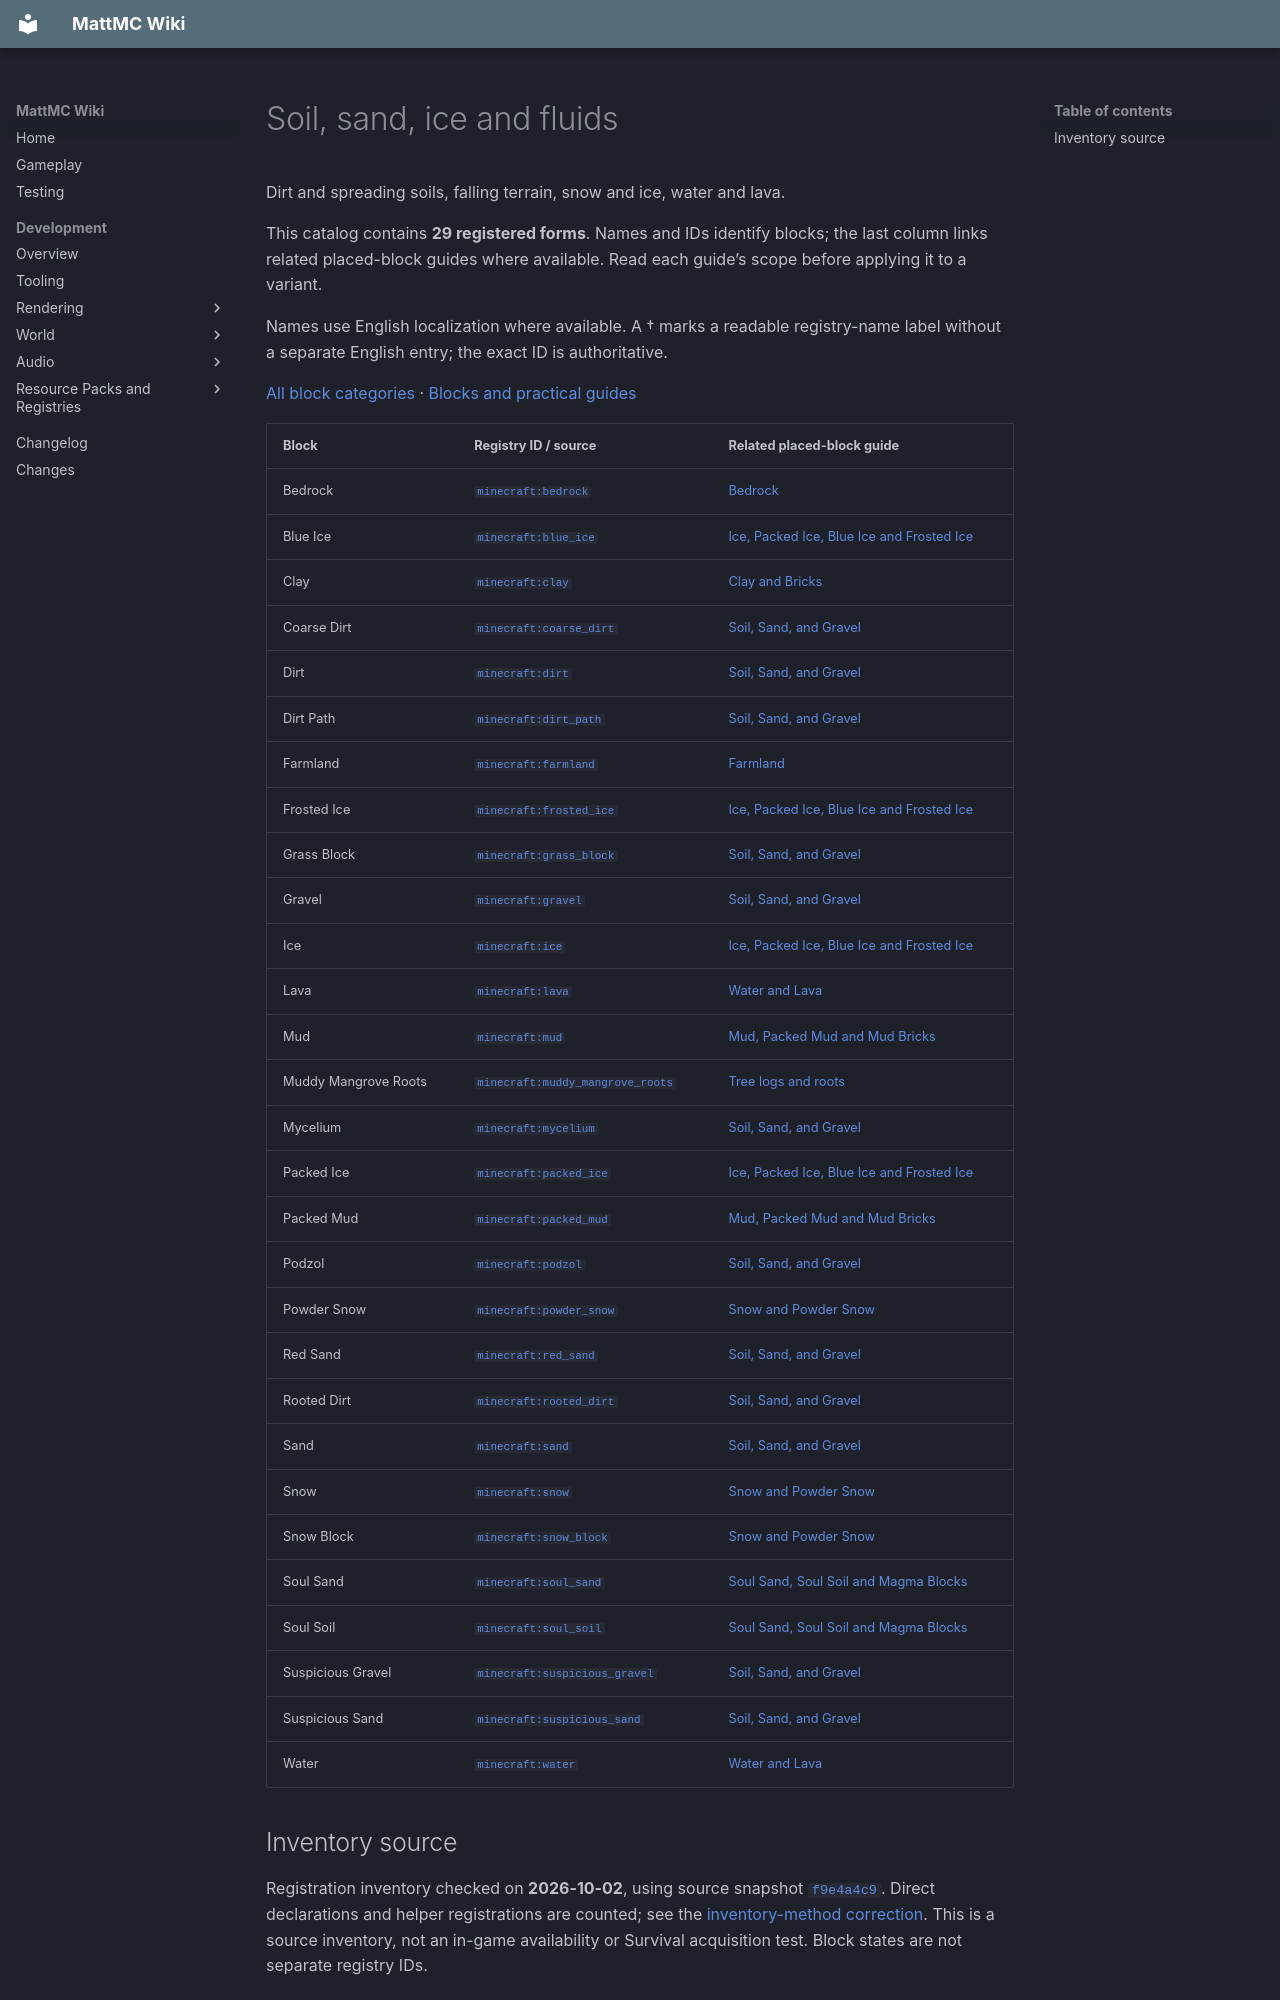

repository: HungLo2020/MattMC · page: gameplay/blocks/catalog/terrain/index.html · generator: mkdocs

# Soil, sand, ice and fluids

Dirt and spreading soils, falling terrain, snow and ice, water and lava.

This catalog contains **29 registered forms**. Names and IDs identify blocks; the last column links related placed-block guides where available. Read each guide’s scope before applying it to a variant.

Names use English localization where available. A † marks a readable registry-name label without a separate English entry; the exact ID is authoritative.

[All block categories](index.md) · [Blocks and practical guides](../Blocks.md)

| Block | Registry ID / source | Related placed-block guide |
| --- | --- | --- |
| Bedrock | [`minecraft:bedrock`](https://github.com/HungLo2020/MattMC/blob/c87803e75d339e5d643ca812efc70a6def06a401/src/main/java/net/minecraft/world/level/block/Blocks.java#L276) | [Bedrock](../Bedrock.md) |
| Blue Ice | [`minecraft:blue_ice`](https://github.com/HungLo2020/MattMC/blob/c87803e75d339e5d643ca812efc70a6def06a401/src/main/java/net/minecraft/world/level/block/Blocks.java#L5175) | [Ice, Packed Ice, Blue Ice and Frosted Ice](../Ice.md#registered-ice-blocks) |
| Clay | [`minecraft:clay`](https://github.com/HungLo2020/MattMC/blob/c87803e75d339e5d643ca812efc70a6def06a401/src/main/java/net/minecraft/world/level/block/Blocks.java#L1962) | [Clay and Bricks](../ClayAndBricks.md) |
| Coarse Dirt | [`minecraft:coarse_dirt`](https://github.com/HungLo2020/MattMC/blob/c87803e75d339e5d643ca812efc70a6def06a401/src/main/java/net/minecraft/world/level/block/Blocks.java#L131) | [Soil, Sand, and Gravel](../SoilSandAndGravel.md#coarse-dirt-recipe) |
| Dirt | [`minecraft:dirt`](https://github.com/HungLo2020/MattMC/blob/c87803e75d339e5d643ca812efc70a6def06a401/src/main/java/net/minecraft/world/level/block/Blocks.java#L130) | [Soil, Sand, and Gravel](../SoilSandAndGravel.md#crafting-and-converting-soils) |
| Dirt Path | [`minecraft:dirt_path`](https://github.com/HungLo2020/MattMC/blob/c87803e75d339e5d643ca812efc70a6def06a401/src/main/java/net/minecraft/world/level/block/Blocks.java#L4281) | [Soil, Sand, and Gravel](../SoilSandAndGravel.md#dirt-path-placement-and-cover) |
| Farmland | [`minecraft:farmland`](https://github.com/HungLo2020/MattMC/blob/c87803e75d339e5d643ca812efc70a6def06a401/src/main/java/net/minecraft/world/level/block/Blocks.java#L1281) | [Farmland](../Farmland.md) |
| Frosted Ice | [`minecraft:frosted_ice`](https://github.com/HungLo2020/MattMC/blob/c87803e75d339e5d643ca812efc70a6def06a401/src/main/java/net/minecraft/world/level/block/Blocks.java#L4307) | [Ice, Packed Ice, Blue Ice and Frosted Ice](../Ice.md#frosted-ice-and-frost-walker) |
| Grass Block | [`minecraft:grass_block`](https://github.com/HungLo2020/MattMC/blob/c87803e75d339e5d643ca812efc70a6def06a401/src/main/java/net/minecraft/world/level/block/Blocks.java#L127) | [Soil, Sand, and Gravel](../SoilSandAndGravel.md#grass-block-and-mycelium) |
| Gravel | [`minecraft:gravel`](https://github.com/HungLo2020/MattMC/blob/c87803e75d339e5d643ca812efc70a6def06a401/src/main/java/net/minecraft/world/level/block/Blocks.java#L333) | [Soil, Sand, and Gravel](../SoilSandAndGravel.md#gravel-and-flint) |
| Ice | [`minecraft:ice`](https://github.com/HungLo2020/MattMC/blob/c87803e75d339e5d643ca812efc70a6def06a401/src/main/java/net/minecraft/world/level/block/Blocks.java#L1930) | [Ice, Packed Ice, Blue Ice and Frosted Ice](../Ice.md#ordinary-ice-melting-and-breaking) |
| Lava | [`minecraft:lava`](https://github.com/HungLo2020/MattMC/blob/c87803e75d339e5d643ca812efc70a6def06a401/src/main/java/net/minecraft/world/level/block/Blocks.java#L298) | [Water and Lava](../WaterAndLava.md) |
| Mud | [`minecraft:mud`](https://github.com/HungLo2020/MattMC/blob/c87803e75d339e5d643ca812efc70a6def06a401/src/main/java/net/minecraft/world/level/block/Blocks.java#L6652) | [Mud, Packed Mud and Mud Bricks](../MudAndMudBricks.md#mud) |
| Muddy Mangrove Roots | [`minecraft:muddy_mangrove_roots`](https://github.com/HungLo2020/MattMC/blob/c87803e75d339e5d643ca812efc70a6def06a401/src/main/java/net/minecraft/world/level/block/Blocks.java#L417) | [Tree logs and roots](../TreeLogsAndRoots.md#muddy-mangrove-roots) |
| Mycelium | [`minecraft:mycelium`](https://github.com/HungLo2020/MattMC/blob/c87803e75d339e5d643ca812efc70a6def06a401/src/main/java/net/minecraft/world/level/block/Blocks.java#L2440) | [Soil, Sand, and Gravel](../SoilSandAndGravel.md#grass-block-and-mycelium) |
| Packed Ice | [`minecraft:packed_ice`](https://github.com/HungLo2020/MattMC/blob/c87803e75d339e5d643ca812efc70a6def06a401/src/main/java/net/minecraft/world/level/block/Blocks.java#L3282) | [Ice, Packed Ice, Blue Ice and Frosted Ice](../Ice.md#registered-ice-blocks) |
| Packed Mud | [`minecraft:packed_mud`](https://github.com/HungLo2020/MattMC/blob/c87803e75d339e5d643ca812efc70a6def06a401/src/main/java/net/minecraft/world/level/block/Blocks.java#L2264) | [Mud, Packed Mud and Mud Bricks](../MudAndMudBricks.md#packed-mud) |
| Podzol | [`minecraft:podzol`](https://github.com/HungLo2020/MattMC/blob/c87803e75d339e5d643ca812efc70a6def06a401/src/main/java/net/minecraft/world/level/block/Blocks.java#L132) | [Soil, Sand, and Gravel](../SoilSandAndGravel.md#podzol-and-mushroom-support) |
| Powder Snow | [`minecraft:powder_snow`](https://github.com/HungLo2020/MattMC/blob/c87803e75d339e5d643ca812efc70a6def06a401/src/main/java/net/minecraft/world/level/block/Blocks.java#L6051) | [Snow and Powder Snow](../Snow.md#powder-snow-buckets-and-collision) |
| Red Sand | [`minecraft:red_sand`](https://github.com/HungLo2020/MattMC/blob/c87803e75d339e5d643ca812efc70a6def06a401/src/main/java/net/minecraft/world/level/block/Blocks.java#L328) | [Soil, Sand, and Gravel](../SoilSandAndGravel.md#sand-red-sand-and-gravel-falling) |
| Rooted Dirt | [`minecraft:rooted_dirt`](https://github.com/HungLo2020/MattMC/blob/c87803e75d339e5d643ca812efc70a6def06a401/src/main/java/net/minecraft/world/level/block/Blocks.java#L6649) | [Soil, Sand, and Gravel](../SoilSandAndGravel.md#rooted-dirt-and-hanging-roots) |
| Sand | [`minecraft:sand`](https://github.com/HungLo2020/MattMC/blob/c87803e75d339e5d643ca812efc70a6def06a401/src/main/java/net/minecraft/world/level/block/Blocks.java#L313) | [Soil, Sand, and Gravel](../SoilSandAndGravel.md#sand-red-sand-and-gravel-falling) |
| Snow | [`minecraft:snow`](https://github.com/HungLo2020/MattMC/blob/c87803e75d339e5d643ca812efc70a6def06a401/src/main/java/net/minecraft/world/level/block/Blocks.java#L1916) | [Snow and Powder Snow](../Snow.md#placing-layers-and-keeping-their-support) |
| Snow Block | [`minecraft:snow_block`](https://github.com/HungLo2020/MattMC/blob/c87803e75d339e5d643ca812efc70a6def06a401/src/main/java/net/minecraft/world/level/block/Blocks.java#L1943) | [Snow and Powder Snow](../Snow.md#collecting-and-crafting-snow) |
| Soul Sand | [`minecraft:soul_sand`](https://github.com/HungLo2020/MattMC/blob/c87803e75d339e5d643ca812efc70a6def06a401/src/main/java/net/minecraft/world/level/block/Blocks.java#L1996) | [Soul Sand, Soul Soil and Magma Blocks](../SoulSandSoilAndMagma.md#soul-sand) |
| Soul Soil | [`minecraft:soul_soil`](https://github.com/HungLo2020/MattMC/blob/c87803e75d339e5d643ca812efc70a6def06a401/src/main/java/net/minecraft/world/level/block/Blocks.java#L2010) | [Soul Sand, Soul Soil and Magma Blocks](../SoulSandSoilAndMagma.md#soul-soil) |
| Suspicious Gravel | [`minecraft:suspicious_gravel`](https://github.com/HungLo2020/MattMC/blob/c87803e75d339e5d643ca812efc70a6def06a401/src/main/java/net/minecraft/world/level/block/Blocks.java#L338) | [Soil, Sand, and Gravel](../SoilSandAndGravel.md#suspicious-sand-and-suspicious-gravel) |
| Suspicious Sand | [`minecraft:suspicious_sand`](https://github.com/HungLo2020/MattMC/blob/c87803e75d339e5d643ca812efc70a6def06a401/src/main/java/net/minecraft/world/level/block/Blocks.java#L318) | [Soil, Sand, and Gravel](../SoilSandAndGravel.md#suspicious-sand-and-suspicious-gravel) |
| Water | [`minecraft:water`](https://github.com/HungLo2020/MattMC/blob/c87803e75d339e5d643ca812efc70a6def06a401/src/main/java/net/minecraft/world/level/block/Blocks.java#L285) | [Water and Lava](../WaterAndLava.md) |
